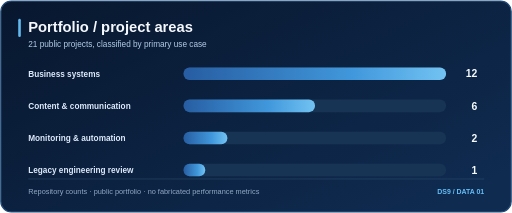
t = 0.00 s
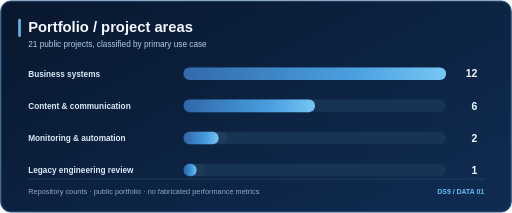
t = 1.84 s
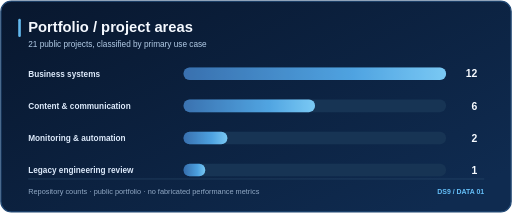
t = 3.57 s
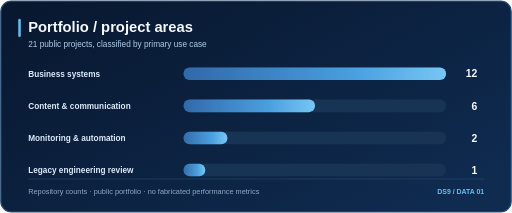
t = 5.51 s
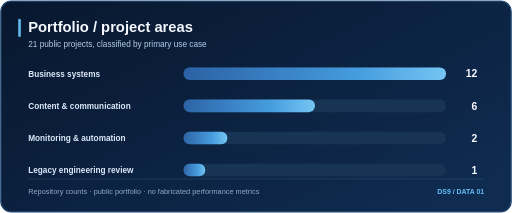
t = 7.17 s
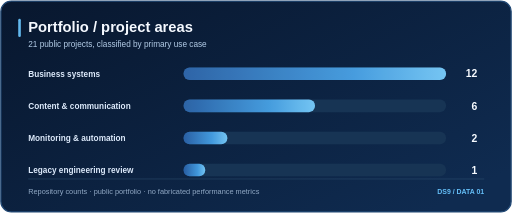
t = 9.11 s

The animated SVG that drew these frames (rendered in a browser with its animation timeline set to each time). Animation: 8 SMIL elements (animate=8); one cycle of 9.11 s, repeats indefinitely.

<svg xmlns="http://www.w3.org/2000/svg" viewBox="0 0 1180 490" role="img" aria-labelledby="title desc" width="1180" height="490">
<title id="title">Portfolio / project areas</title>
<desc id="desc">Business systems: 12 projects; Content &amp; communication: 6 projects; Monitoring &amp; automation: 2 projects; Legacy engineering review: 1 projects</desc>
<defs><linearGradient id="bg" x1="0" y1="0" x2="1" y2=".8"><stop stop-color="#08172e"/><stop offset="1" stop-color="#0f2b50"/></linearGradient>
<linearGradient id="fill" x1="0" y1="0" x2="1" y2="0"><stop stop-color="#275da2"/><stop offset=".65" stop-color="#4198dc"/><stop offset="1" stop-color="#72c3f2"/></linearGradient></defs>
<rect x="2" y="2" width="1176" height="486" rx="24" fill="url(#bg)" stroke="#224975" stroke-width="3"/>
<rect x="42" y="43" width="6" height="42" rx="3" fill="#63b9ee"/>
<text x="65" y="73" font-family="Arial,sans-serif" font-size="34" font-weight="700" fill="#f5f9ff">Portfolio / project areas</text>
<text x="65" y="108" font-family="Arial,sans-serif" font-size="19" fill="#b3cce7">21 public projects, classified by primary use case</text>
<text x="65" y="177" font-family="Arial,sans-serif" font-size="19" font-weight="600" fill="#ddeafb">Business systems</text>
<rect x="423" y="155" width="605" height="29" rx="14" fill="#173454"/>
<rect x="423" y="155" width="605" height="29" rx="14" fill="url(#fill)">
<animate attributeName="width" from="0" to="605" dur="1.2s" begin="0.40s" fill="freeze" calcMode="spline" keySplines=".2 0 .15 1"/>
</rect>
<rect x="423" y="155" width="605" height="29" rx="14" fill="#a8eaff" opacity="0">
<animate attributeName="opacity" values="0;.15;0" keyTimes="0;.4;1" dur="8s" begin="0.00s" repeatCount="indefinite"/>
</rect>
<text x="1100" y="178" text-anchor="end" font-family="Arial,sans-serif" font-size="24" font-weight="700" fill="#f7fbff">12</text>
<text x="65" y="251" font-family="Arial,sans-serif" font-size="19" font-weight="600" fill="#ddeafb">Content &amp; communication</text>
<rect x="423" y="229" width="605" height="29" rx="14" fill="#173454"/>
<rect x="423" y="229" width="303" height="29" rx="14" fill="url(#fill)">
<animate attributeName="width" from="0" to="303" dur="1.2s" begin="0.64s" fill="freeze" calcMode="spline" keySplines=".2 0 .15 1"/>
</rect>
<rect x="423" y="229" width="303" height="29" rx="14" fill="#a8eaff" opacity="0">
<animate attributeName="opacity" values="0;.15;0" keyTimes="0;.4;1" dur="8s" begin="0.37s" repeatCount="indefinite"/>
</rect>
<text x="1100" y="252" text-anchor="end" font-family="Arial,sans-serif" font-size="24" font-weight="700" fill="#f7fbff">6</text>
<text x="65" y="325" font-family="Arial,sans-serif" font-size="19" font-weight="600" fill="#ddeafb">Monitoring &amp; automation</text>
<rect x="423" y="303" width="605" height="29" rx="14" fill="#173454"/>
<rect x="423" y="303" width="101" height="29" rx="14" fill="url(#fill)">
<animate attributeName="width" from="0" to="101" dur="1.2s" begin="0.88s" fill="freeze" calcMode="spline" keySplines=".2 0 .15 1"/>
</rect>
<rect x="423" y="303" width="101" height="29" rx="14" fill="#a8eaff" opacity="0">
<animate attributeName="opacity" values="0;.15;0" keyTimes="0;.4;1" dur="8s" begin="0.74s" repeatCount="indefinite"/>
</rect>
<text x="1100" y="326" text-anchor="end" font-family="Arial,sans-serif" font-size="24" font-weight="700" fill="#f7fbff">2</text>
<text x="65" y="399" font-family="Arial,sans-serif" font-size="19" font-weight="600" fill="#ddeafb">Legacy engineering review</text>
<rect x="423" y="377" width="605" height="29" rx="14" fill="#173454"/>
<rect x="423" y="377" width="50" height="29" rx="14" fill="url(#fill)">
<animate attributeName="width" from="0" to="50" dur="1.2s" begin="1.12s" fill="freeze" calcMode="spline" keySplines=".2 0 .15 1"/>
</rect>
<rect x="423" y="377" width="50" height="29" rx="14" fill="#a8eaff" opacity="0">
<animate attributeName="opacity" values="0;.15;0" keyTimes="0;.4;1" dur="8s" begin="1.11s" repeatCount="indefinite"/>
</rect>
<text x="1100" y="400" text-anchor="end" font-family="Arial,sans-serif" font-size="24" font-weight="700" fill="#f7fbff">1</text>
<path d="M65 412H1116" fill="none" stroke="#345878"/>
<text x="65" y="447" font-family="Arial,sans-serif" font-size="17" fill="#91a9c5">Repository counts · public portfolio · no fabricated performance metrics</text>
<text x="1116" y="447" text-anchor="end" font-family="Arial,sans-serif" font-size="16" font-weight="600" fill="#65bff8">DS9 / DATA 01</text>
</svg>
